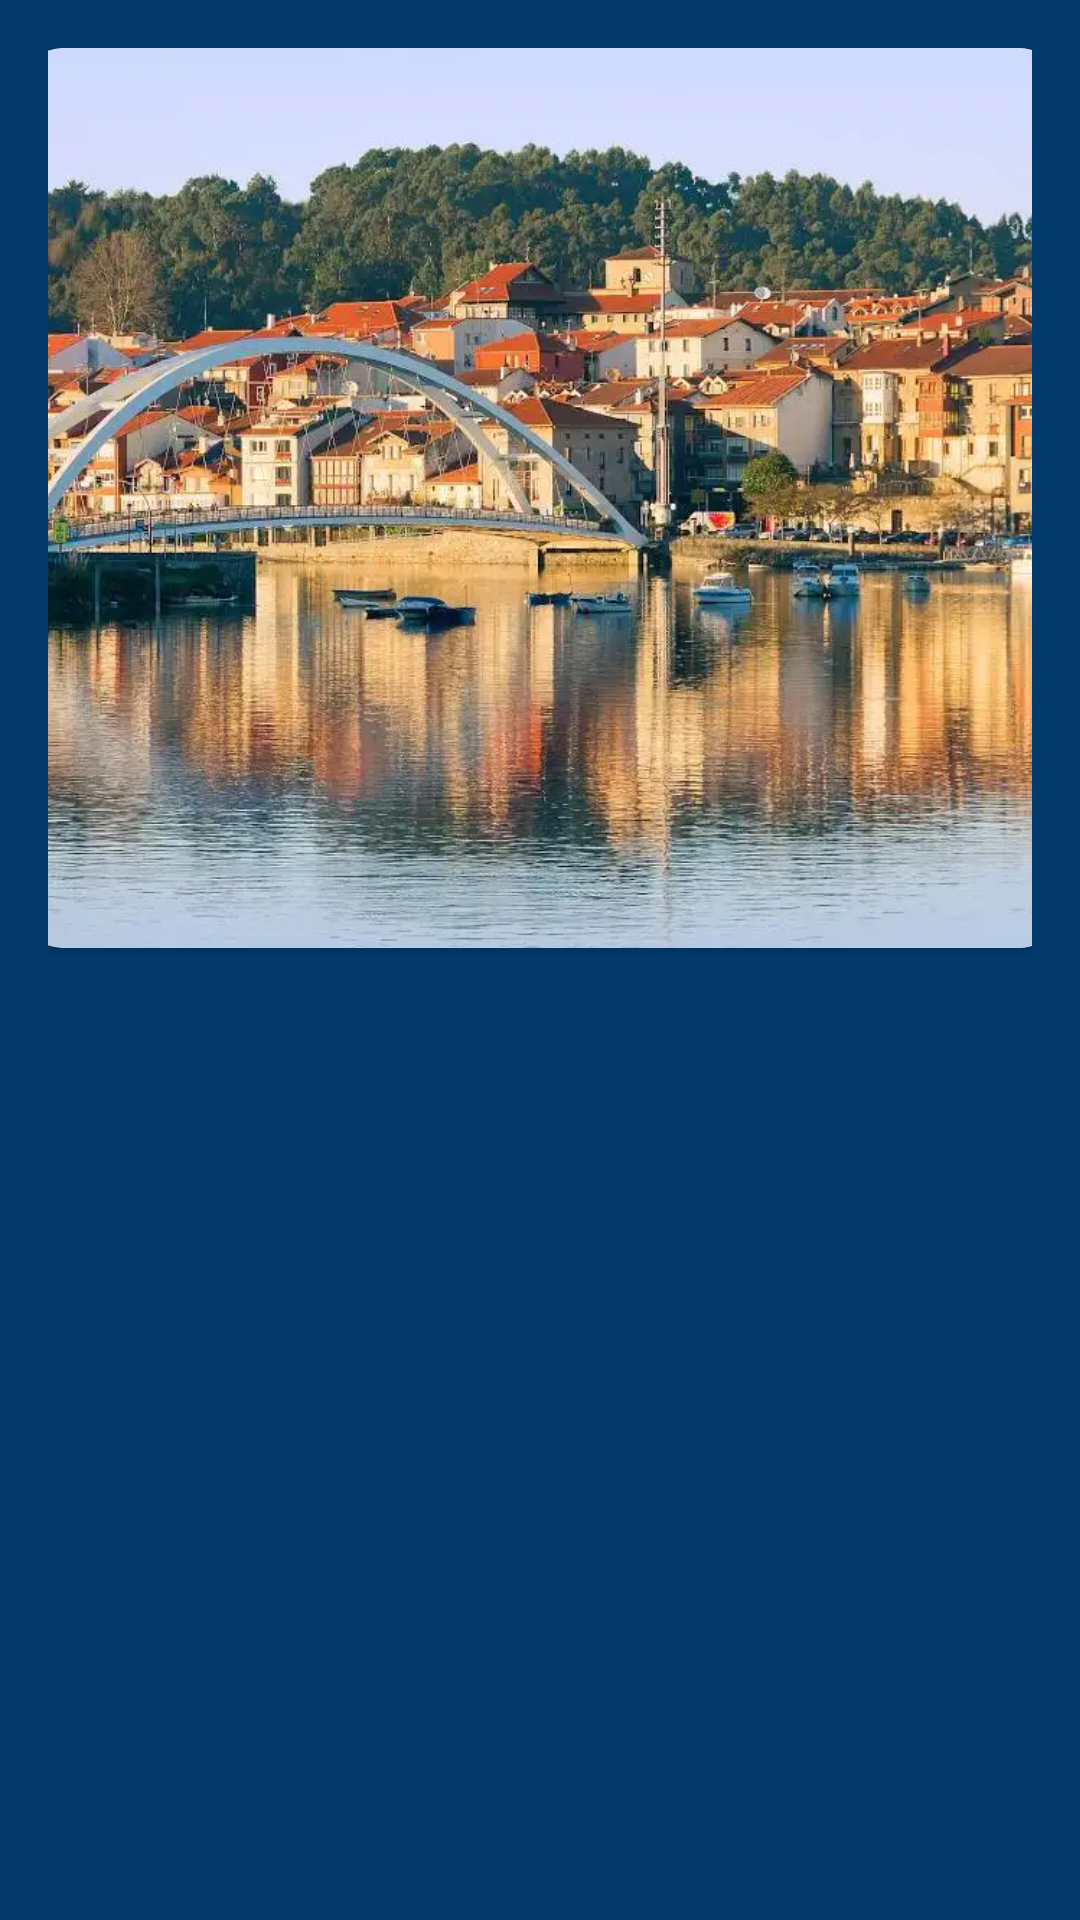

This screen was rendered from an Android layout file. Write that file and the resources it references.
<!-- AndroidManifest.xml: application theme Theme.PlentziaApp -->
<!-- res/layout/fragment_menu.xml -->
<?xml version="1.0" encoding="utf-8"?>
<androidx.constraintlayout.widget.ConstraintLayout
    xmlns:android="http://schemas.android.com/apk/res/android"
    xmlns:tools="http://schemas.android.com/tools"
    android:layout_width="match_parent"
    android:layout_height="match_parent"
    xmlns:app="http://schemas.android.com/apk/res-auto"
    tools:context=".ui.menu.MenuFragment"
    android:padding="16dp"
    android:background="@color/backgroundLight">

    
    <androidx.cardview.widget.CardView
        android:layout_width="350dp"
        android:layout_height="300dp"
        android:background="@color/backgroundDark"
        app:cardCornerRadius="16dp"
        app:layout_constraintStart_toStartOf="parent"
        app:layout_constraintEnd_toEndOf="parent"
        app:layout_constraintTop_toTopOf="parent"
        android:id="@+id/cvImgMenu">
        <ImageView
            android:layout_width="match_parent"
            android:layout_height="match_parent"
            android:scaleType="centerCrop"
            android:src="@drawable/menu_img" />
    </androidx.cardview.widget.CardView>
    <androidx.recyclerview.widget.RecyclerView
        android:layout_marginTop="16dp"
        android:layout_width="0dp"
        android:layout_height="0dp"
        android:id="@+id/rvMenu"
        app:layout_constraintStart_toStartOf="parent"
        app:layout_constraintEnd_toEndOf="parent"
        app:layout_constraintTop_toBottomOf="@+id/cvImgMenu"
        app:layout_constraintBottom_toBottomOf="parent">
    </androidx.recyclerview.widget.RecyclerView>

</androidx.constraintlayout.widget.ConstraintLayout>
<!-- resources referenced by this layout -->
<resources>
  <color name="backgroundDark">#0D2C4D</color>
  <color name="backgroundLight">#013A6B</color>
  <!-- drawable menu_img: webp bitmap (drawable, 107600 bytes) -->
  <style name="Theme.PlentziaApp" parent="Base.Theme.PlentziaApp" />
  <style name="Base.Theme.PlentziaApp" parent="Theme.Material3.DayNight.NoActionBar">
          
          
      </style>
</resources>
